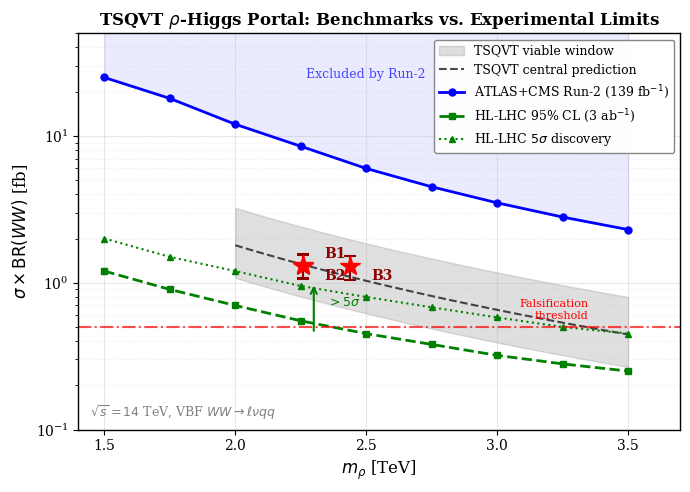

Recreate this plot in Python. (Note: this script raises an exception after producing the figure.)
#!/usr/bin/env python3
"""
Fig_benchmark_vs_limits.py
==========================
Generates publication-quality figure comparing TSQVT benchmark predictions
with ATLAS/CMS limits and HL-LHC projections.

Output: Fig_benchmark_vs_limits.pdf

Author: TSQVT Collaboration
Date: December 2025
"""

import numpy as np
import matplotlib.pyplot as plt
from matplotlib.patches import Rectangle
from matplotlib.lines import Line2D

# ============================================================================
# PLOT STYLE CONFIGURATION
# ============================================================================
plt.rcParams.update({
    'font.family': 'serif',
    'font.size': 11,
    'axes.labelsize': 12,
    'axes.titlesize': 12,
    'xtick.labelsize': 10,
    'ytick.labelsize': 10,
    'legend.fontsize': 9,
    'figure.figsize': (7, 5),
    'figure.dpi': 150,
    'savefig.dpi': 300,
    'savefig.bbox': 'tight',
    'axes.linewidth': 1.0,
    'xtick.major.width': 0.8,
    'ytick.major.width': 0.8,
    'text.usetex': False,  # Set True if LaTeX is available
})

# ============================================================================
# DATA: EXPERIMENTAL LIMITS (Run-2, 139 fb^-1, sqrt(s) = 13 TeV)
# ============================================================================

# Mass points for limits [TeV]
m_limits = np.array([1.5, 1.75, 2.0, 2.25, 2.5, 2.75, 3.0, 3.25, 3.5])

# ATLAS/CMS 95% CL upper limits on sigma x BR(WW) [fb]
# VBF-tagged WW -> lvqq channel (interpolated from public results)
limits_run2 = np.array([25, 18, 12, 8.5, 6.0, 4.5, 3.5, 2.8, 2.3])

# HL-LHC projections (3 ab^-1, sqrt(s) = 14 TeV)
# Scaled from Run-2 with sqrt(L) improvement and energy extrapolation
limits_hllhc_95 = np.array([1.2, 0.9, 0.7, 0.55, 0.45, 0.38, 0.32, 0.28, 0.25])
limits_hllhc_5sigma = np.array([2.0, 1.5, 1.2, 0.95, 0.80, 0.68, 0.58, 0.50, 0.45])

# ============================================================================
# DATA: TSQVT PREDICTIONS
# ============================================================================

# Benchmark points
benchmarks = {
    'B1': {'m_rho': 2.26, 'sigma_BR': 1.33, 'error': 0.25},
    'B2': {'m_rho': 2.26, 'sigma_BR': 1.30, 'error': 0.24},
    'B3': {'m_rho': 2.44, 'sigma_BR': 1.29, 'error': 0.24},
}

# TSQVT prediction band (sigma x BR as function of mass)
m_tsqvt = np.linspace(2.0, 3.5, 50)

# Central prediction: sigma_VBF(m) x BR(WW) ~ 0.4
# Using: sigma_VBF = 4.5 fb * (2 TeV / m)^2.5, BR(WW) = 0.40
sigma_vbf_central = 4.5 * (2.0 / m_tsqvt)**2.5 * 0.40

# Upper and lower bounds (factor ~2 uncertainty from kappa_spec)
sigma_vbf_upper = sigma_vbf_central * 1.8
sigma_vbf_lower = sigma_vbf_central * 0.6

# ============================================================================
# CREATE FIGURE
# ============================================================================

fig, ax = plt.subplots(figsize=(7, 5))

# ---------------------------------------------------------------------------
# 1. TSQVT viable window (gray shaded band)
# ---------------------------------------------------------------------------
ax.fill_between(m_tsqvt, sigma_vbf_lower, sigma_vbf_upper, 
                color='gray', alpha=0.25, label='TSQVT viable window')
ax.plot(m_tsqvt, sigma_vbf_central, 'k--', lw=1.5, alpha=0.7,
        label='TSQVT central prediction')

# ---------------------------------------------------------------------------
# 2. Run-2 limits (solid blue line with markers)
# ---------------------------------------------------------------------------
ax.plot(m_limits, limits_run2, 'b-', lw=2, marker='o', markersize=5,
        label='ATLAS+CMS Run-2 (139 fb$^{-1}$)')
ax.fill_between(m_limits, limits_run2, 100, color='blue', alpha=0.08)

# ---------------------------------------------------------------------------
# 3. HL-LHC projections
# ---------------------------------------------------------------------------
ax.plot(m_limits, limits_hllhc_95, 'g--', lw=2, marker='s', markersize=4,
        label='HL-LHC 95% CL (3 ab$^{-1}$)')
ax.plot(m_limits, limits_hllhc_5sigma, 'g:', lw=1.5, marker='^', markersize=4,
        label=r'HL-LHC $5\sigma$ discovery')

# ---------------------------------------------------------------------------
# 4. TSQVT benchmark points (red stars with error bars)
# ---------------------------------------------------------------------------
for name, bp in benchmarks.items():
    ax.errorbar(bp['m_rho'], bp['sigma_BR'], yerr=bp['error'],
                fmt='r*', markersize=15, capsize=4, capthick=1.5,
                ecolor='darkred', elinewidth=1.5, zorder=10)
    # Add label slightly offset
    offset_x = 0.08 if name != 'B3' else 0.08
    offset_y = 0.15 if name == 'B1' else -0.25
    ax.annotate(name, (bp['m_rho'] + offset_x, bp['sigma_BR'] + offset_y),
                fontsize=10, fontweight='bold', color='darkred')

# ---------------------------------------------------------------------------
# 5. Falsification threshold line
# ---------------------------------------------------------------------------
ax.axhline(y=0.5, color='red', linestyle='-.', lw=1.5, alpha=0.7)
ax.text(3.35, 0.55, 'Falsification\nthreshold', fontsize=8, 
        color='red', ha='right', va='bottom')

# ---------------------------------------------------------------------------
# AXIS CONFIGURATION
# ---------------------------------------------------------------------------
ax.set_xlabel(r'$m_\rho$ [TeV]', fontsize=12)
ax.set_ylabel(r'$\sigma \times \mathrm{BR}(WW)$ [fb]', fontsize=12)
ax.set_xlim(1.4, 3.7)
ax.set_ylim(0.1, 50)
ax.set_yscale('log')

# Grid
ax.grid(True, which='major', linestyle='-', alpha=0.3)
ax.grid(True, which='minor', linestyle=':', alpha=0.2)

# Legend
ax.legend(loc='upper right', framealpha=0.95, edgecolor='gray')

# Title
ax.set_title(r'TSQVT $\rho$-Higgs Portal: Benchmarks vs. Experimental Limits',
             fontsize=12, fontweight='bold')

# ---------------------------------------------------------------------------
# ANNOTATIONS
# ---------------------------------------------------------------------------
# Add "Excluded" region label
ax.text(2.5, 25, 'Excluded by Run-2', fontsize=9, color='blue', 
        alpha=0.7, ha='center')

# Add discovery region annotation
ax.annotate('', xy=(2.3, 1.0), xytext=(2.3, 0.45),
            arrowprops=dict(arrowstyle='->', color='green', lw=1.5))
ax.text(2.35, 0.7, r'$>5\sigma$', fontsize=9, color='green')

# Add sqrt(s) and channel info
ax.text(0.02, 0.02, r'$\sqrt{s} = 14$ TeV, VBF $WW \to \ell\nu qq$',
        transform=ax.transAxes, fontsize=9, color='gray',
        verticalalignment='bottom')

# ============================================================================
# SAVE FIGURE
# ============================================================================
plt.tight_layout()
plt.savefig('figures/Fig_benchmark_vs_limits.pdf', format='pdf', 
            bbox_inches='tight', pad_inches=0.05)
plt.savefig('figures/Fig_benchmark_vs_limits.png', format='png', dpi=300,
            bbox_inches='tight', pad_inches=0.05)

print("Figure saved: Fig_benchmark_vs_limits.pdf")
print("Figure saved: Fig_benchmark_vs_limits.png")

# ============================================================================
# OPTIONAL: DISPLAY FIGURE (uncomment for interactive use)
# ============================================================================
# plt.show()

# ============================================================================
# PRINT SUMMARY TABLE
# ============================================================================
print("\n" + "="*70)
print("SUMMARY: TSQVT Benchmarks vs. Limits")
print("="*70)
print(f"{'Point':<6} {'m_ρ [TeV]':<12} {'σ×BR [fb]':<12} {'Run-2 limit':<14} {'Margin':<8}")
print("-"*70)

for name, bp in benchmarks.items():
    # Interpolate limit at benchmark mass
    limit_at_m = np.interp(bp['m_rho'], m_limits, limits_run2)
    margin = limit_at_m / bp['sigma_BR']
    print(f"{name:<6} {bp['m_rho']:<12.2f} {bp['sigma_BR']:<12.2f} {limit_at_m:<14.1f} {margin:<8.1f}")

print("-"*70)
print("All benchmarks are ALLOWED (margin > 1)")
print("="*70)
